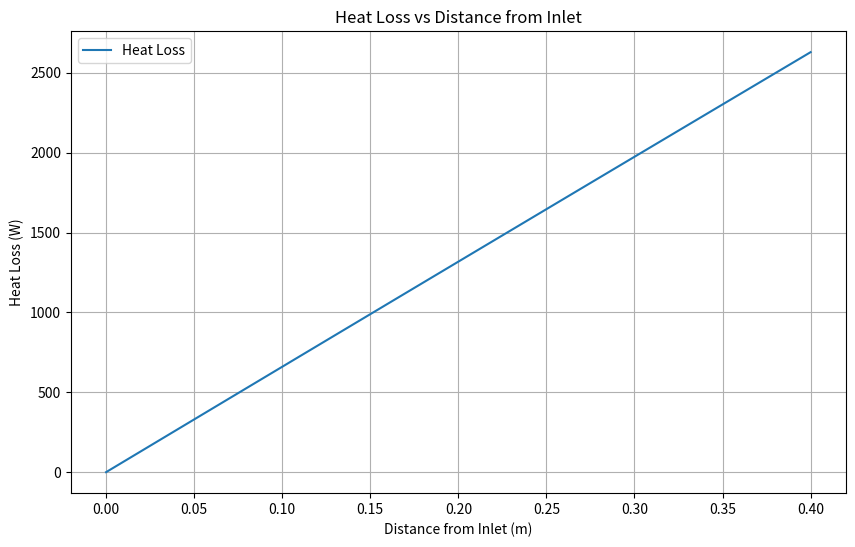

Write Python code to recreate this figure.
#cf
#https://www.engineeringtoolbox.com/convective-heat-transfer-d_430.html
#https://yuruyuru-plantengineer.com/piping-tempreture-caluculation/

import numpy as np
import matplotlib.pyplot as plt

# 条件の設定
To = 300  # 外気温 (K)
Tin = 3000  # 流入時の温度 (K)
L_total = 0.4  # 管全体の長さ (m)
Fm = 0.1  # 質量流量 (kg/s)
Do = 0.05  # 管の外径 (m)
Di = 0.04  # 管の内径 (m)
Cp = 1005  # 空気の比熱 (J/kg*K)
k = 237  # アルミニウムの熱伝導率 (W/m*K)

#ここの係数は調査の必要あり
hi = 50  # 内側の熱伝達係数 (W/m²*K)
ho = 25  # 外側の熱伝達係数 (W/m²*K)

# 総括伝熱係数の計算
Uo = 1 / (1/hi + (Do - Di)/(k * (Do - Di)) + 1/ho)

# αの計算
alpha = Uo * np.pi * Do / (Cp * Fm)

# 距離と温度の関係を計算
L = np.linspace(0, L_total, 100)
T_L = To + (Tin - To) * np.exp(-alpha * L)

# 放出熱量の計算
Q_out = Cp * Fm * (Tin - T_L)

# グラフの描画
plt.figure(figsize=(10, 6))
plt.plot(L, Q_out, label='Heat Loss')
plt.xlabel('Distance from Inlet (m)')
plt.ylabel('Heat Loss (W)')
plt.title('Heat Loss vs Distance from Inlet')
plt.legend()
plt.grid(True)
plt.show()
